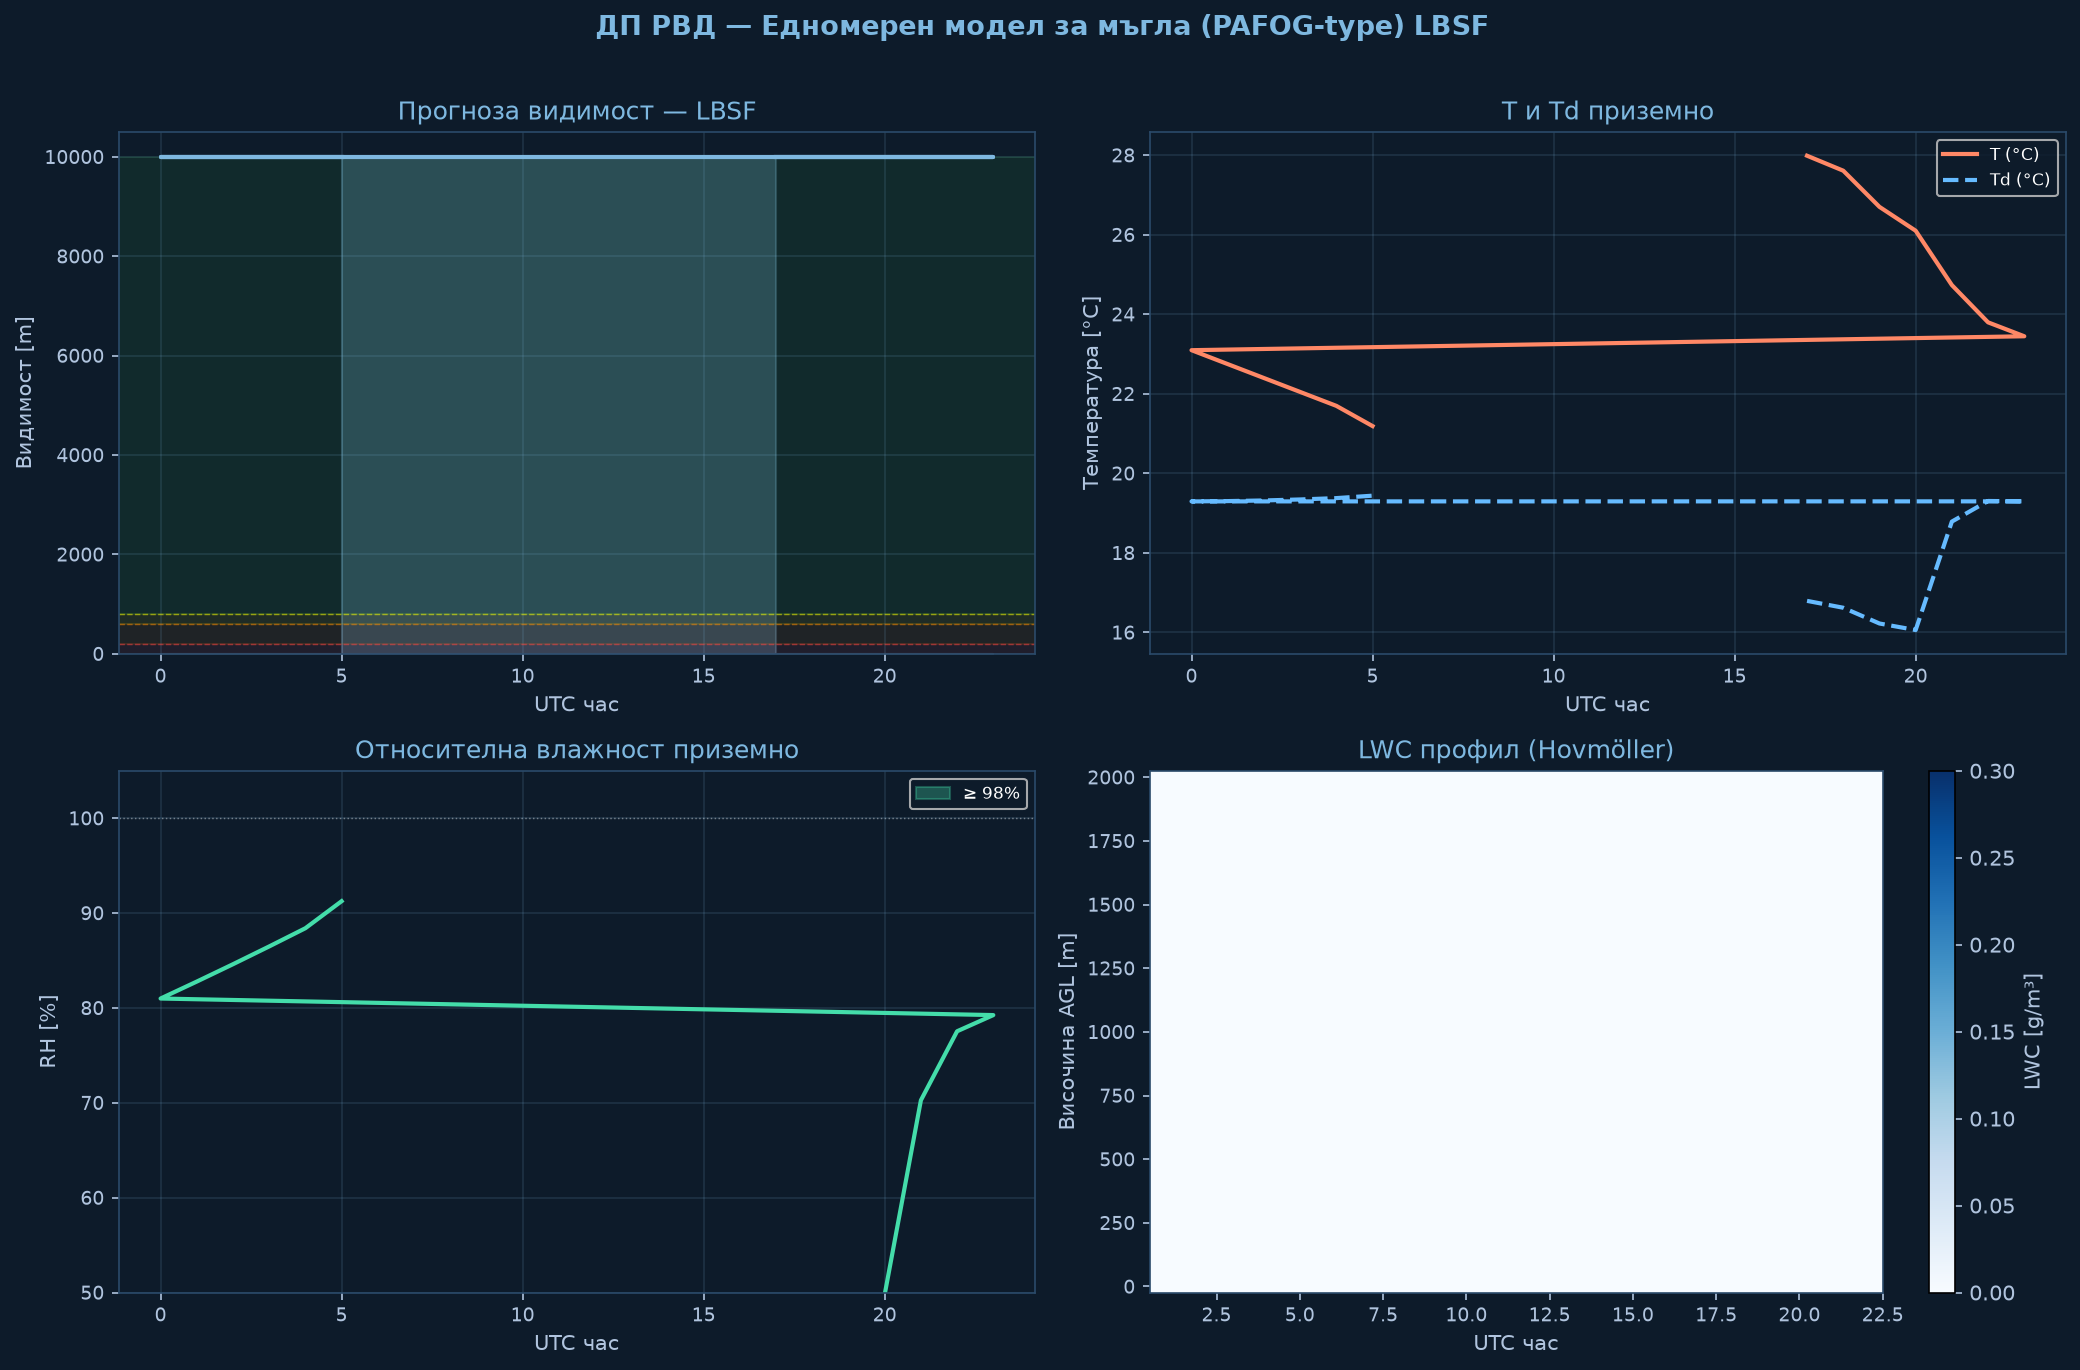

The data file committed next to this chart (first rows):
time_h, hour_utc, T_sfc_C, RH_sfc_pct, LWC_sfc_gm3, VIS_sfc_m, CAT
0.0, 17.0, 27.99, 44.0, 0.0, 10000, VFR
1.0, 18.0, 27.61, 45.0, 0.0, 10000, VFR
2.0, 19.0, 26.7, 47.6, 0.0, 10000, VFR
3.0, 20.0, 26.1, 49.8, 0.0, 10000, VFR
4.0, 21.0, 24.73, 70.3, 0.0, 10000, VFR
5.0, 22.0, 23.8, 77.5, 0.0, 10000, VFR
6.0, 23.0, 23.45, 79.2, 0.0, 10000, VFR
7.0, 0.0, 23.1, 81.0, 0.0, 10000, VFR
8.0, 1.0, 22.75, 82.8, 0.0, 10000, VFR
9.0, 2.0, 22.4, 84.6, 0.0, 10000, VFR
10.0, 3.0, 22.05, 86.5, 0.0, 10000, VFR
11.0, 4.0, 21.7, 88.4, 0.0, 10000, VFR
12.0, 5.0, 21.19, 91.2, 0.0, 10000, VFR
